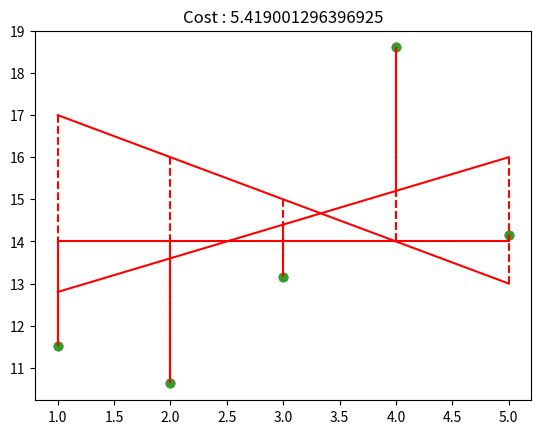

Generate this figure with matplotlib:
#!/usr/bin/env python3.8
# -*- coding: utf-8 -*-

import matplotlib.pyplot as plt
import numpy as np


def plot_with_loss(x, y, theta):
    """Plot the data and prediction line from three non-empty numpy.array.
    Args:
    x: has to be an numpy.array, a vector of shape m * 1.
    y: has to be an numpy.array, a vector of shape m * 1.
    theta: has to be an numpy.array, a vector of shape 2 * 1.
    Returns:
    Nothing.
    Raises:
    This function should not raise any Exception.
    """
    if (
        isinstance(x, np.ndarray)
        and x.size != 0
        and x.shape[1] == 1
        and isinstance(y, np.ndarray)
        and y.size != 0
        and y.shape[1] == 1
        and isinstance(theta, np.ndarray)
        and theta.size != 0
        and theta.shape == (2, 1)
    ):
        predict = np.insert(x, 0, values=1.0, axis=1).astype(float)
        predict = predict @ theta
        cost = np.square(predict - y).sum() / y.shape[0]
        plt.title(f"Cost : {cost}")
        plt.scatter(x, y)
        plt.plot(x, predict, "r")
        plt.vlines(x, predict, y, linestyle="dashed", color="r")
        plt.show()
        return
    return


if __name__ == "__main__":
    x = np.arange(1, 6).reshape(-1, 1)
    y = np.array(
        [[11.52434424], [10.62589482], [13.14755699], [18.60682298], [14.14329568]]
    )

    theta1 = np.array([[18], [-1]])
    plot_with_loss(x, y, theta1)

    theta2 = np.array([[14], [0]])
    plot_with_loss(x, y, theta2)

    theta3 = np.array([[12], [0.8]])
    plot_with_loss(x, y, theta3)
